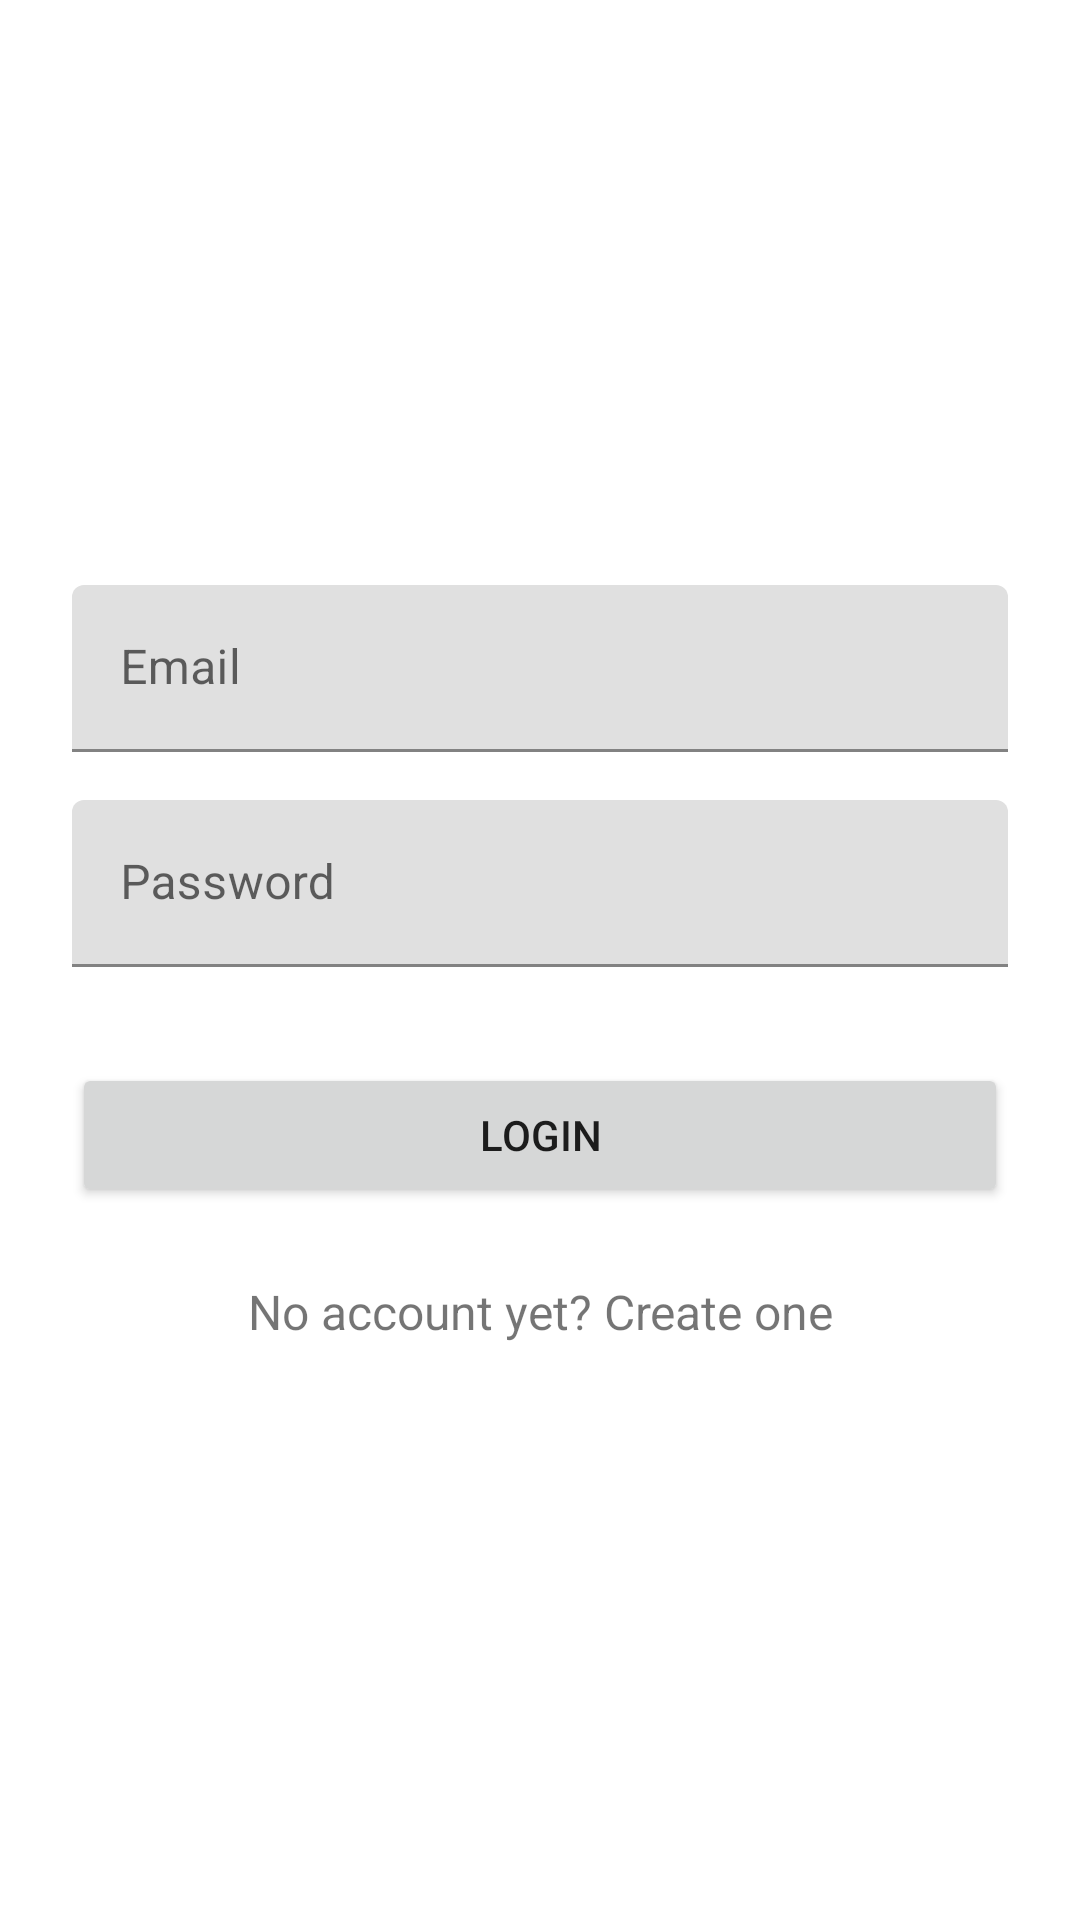

Produce the Android XML layout that renders to this screen, including the resource entries it uses.
<!-- AndroidManifest.xml: application theme Theme.RecycleViewnew -->
<!-- res/layout/activity_login.xml -->
<?xml version="1.0" encoding="utf-8"?>
<ScrollView xmlns:android="http://schemas.android.com/apk/res/android"
    android:layout_width="fill_parent"
    android:layout_height="fill_parent"
    android:fitsSystemWindows="true">

    <LinearLayout
        android:layout_width="match_parent"
        android:layout_height="wrap_content"
        android:orientation="vertical"
        android:paddingLeft="24dp"
        android:paddingRight="24dp"
        android:paddingTop="56dp">

        <ImageView
            android:layout_width="wrap_content"
            android:layout_height="100dp"
            android:layout_gravity="center_horizontal"
            android:layout_marginBottom="12dp"
            android:src="@drawable/vegetarian_logo" />

        <TextView
            android:layout_width="match_parent"
            android:layout_height="wrap_content"
            android:layout_gravity="center_horizontal"
            android:gravity="center_horizontal"
            android:text="KotlinDroider"
            android:textAllCaps="true"
            android:textColor="@color/white"
            android:textStyle="bold" />
        
        <com.google.android.material.textfield.TextInputLayout
            android:layout_width="match_parent"
            android:layout_height="wrap_content"
            android:layout_marginBottom="8dp"
            android:layout_marginTop="8dp">

            <EditText
                android:id="@+id/input_email"
                android:layout_width="match_parent"
                android:layout_height="wrap_content"
                android:hint="Email"
                android:inputType="textEmailAddress" />
        </com.google.android.material.textfield.TextInputLayout>

        
        <com.google.android.material.textfield.TextInputLayout
            android:layout_width="match_parent"
            android:layout_height="wrap_content"
            android:layout_marginBottom="8dp"
            android:layout_marginTop="8dp">

            <EditText
                android:id="@+id/input_password"
                android:layout_width="match_parent"
                android:layout_height="wrap_content"
                android:hint="Password"
                android:inputType="textPassword" />
        </com.google.android.material.textfield.TextInputLayout>

        <androidx.appcompat.widget.AppCompatButton
            android:id="@+id/btn_login"
            android:layout_width="fill_parent"
            android:layout_height="wrap_content"
            android:layout_marginBottom="24dp"
            android:layout_marginTop="24dp"
            android:padding="12dp"
            android:text="Login" />

        <TextView
            android:id="@+id/link_signup"
            android:layout_width="fill_parent"
            android:layout_height="wrap_content"
            android:layout_marginBottom="24dp"
            android:gravity="center"
            android:text="No account yet? Create one"
            android:textSize="16dip" />

    </LinearLayout>
</ScrollView>
<!-- resources referenced by this layout -->
<resources>
  <color name="white">#FFFFFFFF</color>
  <style name="Theme.RecycleViewnew" parent="Theme.MaterialComponents.DayNight.NoActionBar">
          
          <item name="colorPrimary">@color/purple_500</item>
          <item name="colorPrimaryVariant">@color/purple_700</item>
          <item name="colorOnPrimary">@color/white</item>
          
          <item name="colorSecondary">@color/teal_200</item>
          <item name="colorSecondaryVariant">@color/teal_700</item>
          <item name="colorOnSecondary">@color/black</item>
          
          <item name="android:statusBarColor" tools:targetApi="l">?attr/colorPrimaryVariant</item>
          
      </style>
  <color name="purple_500">#FF6200EE</color>
  <color name="purple_700">#FF3700B3</color>
  <color name="teal_200">#FF03DAC5</color>
  <color name="teal_700">#FF018786</color>
  <color name="black">#FF000000</color>
</resources>
